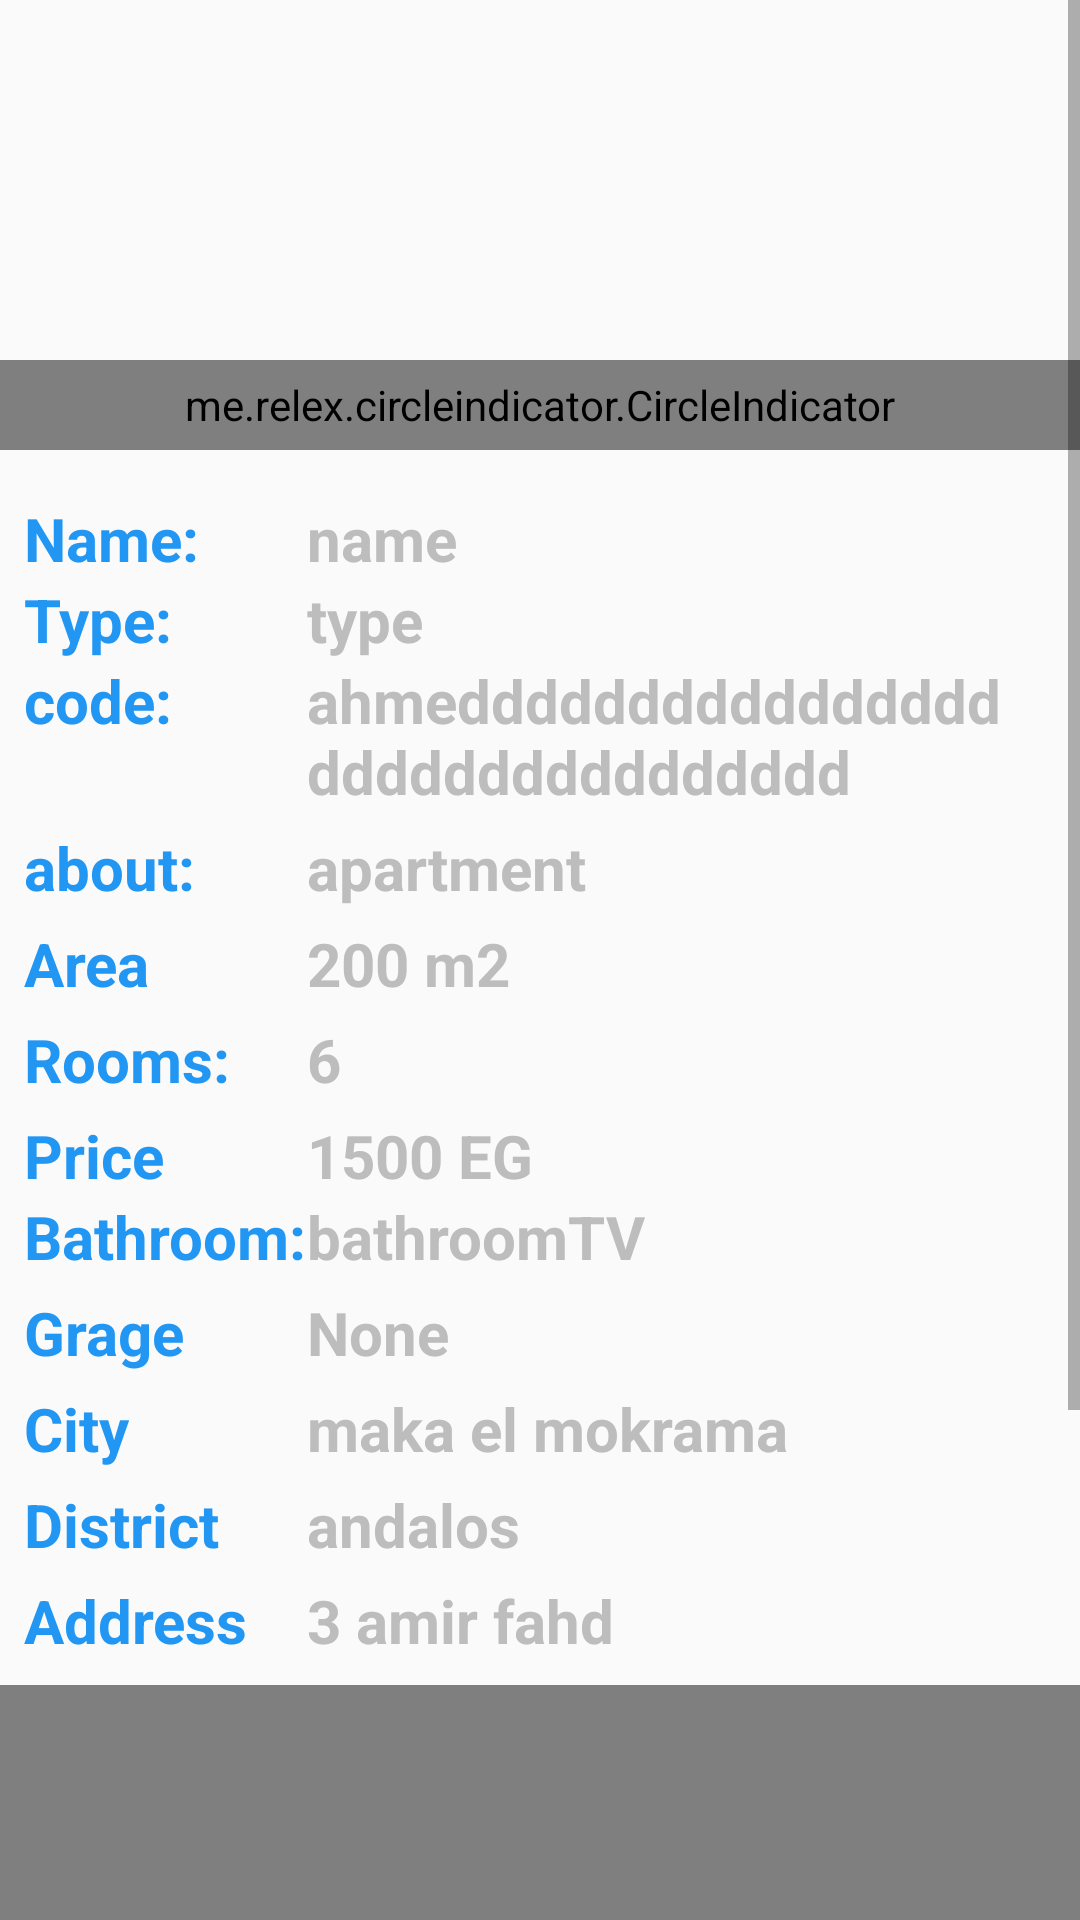

Write the Android layout XML for this screen, with the resource values it uses.
<!-- AndroidManifest.xml: application theme AppTheme -->
<!-- res/layout/fragment_mdetails.xml -->
<?xml version="1.0" encoding="utf-8"?>
<ScrollView xmlns:android="http://schemas.android.com/apk/res/android"
    android:id="@+id/scroll"
    android:layout_width="match_parent"
    android:layout_height="match_parent"
    android:fillViewport="true"
    xmlns:app="http://schemas.android.com/apk/res-auto">

    <RelativeLayout
        android:layout_width="match_parent"
        android:layout_height="wrap_content">
        <RelativeLayout
            android:layout_width="match_parent"
            android:layout_height="150dp"
            android:id="@+id/ll"
            android:layout_marginBottom="8dp">
            <androidx.viewpager.widget.ViewPager
                android:id="@+id/pager"
                android:layout_width="fill_parent"
                android:layout_height="fill_parent"
                android:layout_alignParentTop="true" />
            <me.relex.circleindicator.CircleIndicator
                android:id="@+id/indicator"
                android:layout_width="match_parent"
                android:layout_height="30dp"
                android:layout_alignParentBottom="true"/>
        </RelativeLayout>
        <GridLayout
            android:id="@+id/layout3"
            android:layout_below="@+id/ll"
            android:layout_width="match_parent"
            android:layout_height="wrap_content"
            android:rowCount="10"
            android:columnCount="2"
            android:padding="8dp">
            <TextView
                android:text="@string/name_"
                android:textColor="@color/colorPrimary"
                android:textStyle="bold"
                android:textSize="20sp"
                android:layout_width="wrap_content"
                android:layout_height="wrap_content" />
            <TextView
                android:id="@+id/nameTV"
                android:text="name"
                android:textColor="#BDBDBD"
                android:textStyle="bold"
                android:layout_marginEnd="110dp"
                android:textSize="20sp"
                android:layout_width="wrap_content"
                android:layout_height="wrap_content"
                android:gravity="fill"/>

            <TextView
                android:text="@string/type_"
                android:textColor="@color/colorPrimary"
                android:textStyle="bold"
                android:textSize="20sp"
                android:layout_width="wrap_content"
                android:layout_height="wrap_content" />
            <TextView
                android:id="@+id/typeTV"
                android:text="type"
                android:textColor="#BDBDBD"
                android:textStyle="bold"
                android:layout_marginEnd="110dp"
                android:textSize="20sp"
                android:layout_width="wrap_content"
                android:layout_height="wrap_content"
                android:gravity="fill"/>

            <TextView
                android:text="@string/code_"
                android:textColor="@color/colorPrimary"
                android:textStyle="bold"
                android:textSize="20sp"
                android:layout_width="wrap_content"
                android:layout_height="wrap_content" />
            <TextView
                android:id="@+id/tx1"
                android:text="ahmedddddddddddddddddddddddddddddddd"
                android:textColor="#BDBDBD"
                android:textStyle="bold"
                android:layout_marginEnd="110dp"
                android:textSize="20dp"
                android:layout_width="wrap_content"
                android:layout_height="wrap_content"
                android:gravity="fill"/>
            <TextView
                android:text="@string/about_"
                android:textColor="@color/colorPrimary"
                android:textStyle="bold"
                android:textSize="20dp"
                android:layout_marginTop="5dp"
                android:layout_width="wrap_content"
                android:layout_height="wrap_content" />
            <TextView
                android:id="@+id/tx2"
                android:text="apartment"
                android:textColor="#BDBDBD"
                android:textStyle="bold"
                android:textSize="20dp"
                android:layout_marginEnd="110dp"
                android:layout_marginTop="5dp"
                android:layout_width="wrap_content"
                android:layout_height="wrap_content" />
            <TextView
                android:text="@string/area"
                android:textColor="@color/colorPrimary"
                android:textStyle="bold"
                android:textSize="20dp"
                android:layout_marginTop="5dp"
                android:layout_width="wrap_content"
                android:layout_height="wrap_content" />
            <TextView
                android:id="@+id/tx3"
                android:text="200 m2"
                android:textColor="#BDBDBD"
                android:textStyle="bold"
                android:textSize="20dp"
                android:layout_marginEnd="110dp"
                android:layout_marginTop="5dp"
                android:layout_width="wrap_content"
                android:layout_height="wrap_content" />

            <TextView
                android:text="@string/rooms"
                android:textColor="@color/colorPrimary"
                android:textStyle="bold"
                android:textSize="20dp"
                android:layout_marginTop="5dp"
                android:layout_width="wrap_content"
                android:layout_height="wrap_content" />
            <TextView
                android:id="@+id/tx5"
                android:text="6"
                android:textColor="#BDBDBD"
                android:textStyle="bold"
                android:textSize="20dp"
                android:layout_marginEnd="110dp"
                android:layout_marginTop="5dp"
                android:layout_width="wrap_content"
                android:layout_height="wrap_content" />
            <TextView
                android:text="@string/price"
                android:textColor="@color/colorPrimary"
                android:textStyle="bold"
                android:textSize="20dp"
                android:layout_marginTop="5dp"
                android:layout_width="wrap_content"
                android:layout_height="wrap_content" />
            <TextView
                android:id="@+id/tx6"
                android:text="1500 EG"
                android:textColor="#BDBDBD"
                android:textStyle="bold"
                android:textSize="20dp"
                android:layout_marginEnd="110dp"
                android:layout_marginTop="5dp"
                android:layout_width="wrap_content"
                android:layout_height="wrap_content" />
            <TextView
                android:text="@string/bathroom_"
                android:textColor="@color/colorPrimary"
                android:textStyle="bold"
                android:textSize="20sp"
                android:layout_width="wrap_content"
                android:layout_height="wrap_content" />
            <TextView
                android:id="@+id/bathroomTV"
                android:text="bathroomTV"
                android:textColor="#BDBDBD"
                android:textStyle="bold"
                android:layout_marginEnd="110dp"
                android:textSize="20sp"
                android:layout_width="wrap_content"
                android:layout_height="wrap_content"
                android:gravity="fill"/>
            <TextView
                android:text="@string/grage"
                android:textColor="@color/colorPrimary"
                android:textStyle="bold"
                android:textSize="20dp"
                android:layout_marginTop="5dp"
                android:layout_width="wrap_content"
                android:layout_height="wrap_content" />
            <TextView
                android:id="@+id/tx7"
                android:text="None"
                android:textColor="#BDBDBD"
                android:textStyle="bold"
                android:textSize="20dp"
                android:layout_marginEnd="110dp"
                android:layout_marginTop="5dp"
                android:layout_width="wrap_content"
                android:layout_height="wrap_content" />
            <TextView
                android:text="@string/city"
                android:textColor="@color/colorPrimary"
                android:textStyle="bold"
                android:textSize="20dp"
                android:layout_marginTop="5dp"
                android:layout_width="wrap_content"
                android:layout_height="wrap_content" />
            <TextView
                android:id="@+id/tx8"
                android:text="maka el mokrama"
                android:textColor="#BDBDBD"
                android:textStyle="bold"
                android:textSize="20dp"
                android:layout_marginEnd="110dp"
                android:layout_marginTop="5dp"
                android:layout_width="wrap_content"
                android:layout_height="wrap_content" />
            <TextView
                android:text="@string/district"
                android:textColor="@color/colorPrimary"
                android:textStyle="bold"
                android:textSize="20dp"
                android:layout_marginTop="5dp"
                android:layout_width="wrap_content"
                android:layout_height="wrap_content" />
            <TextView
                android:id="@+id/tx9"
                android:text="andalos"
                android:textColor="#BDBDBD"
                android:textStyle="bold"
                android:textSize="20dp"
                android:layout_marginEnd="110dp"
                android:layout_marginTop="5dp"
                android:layout_width="wrap_content"
                android:layout_height="wrap_content" />
            <TextView
                android:text="@string/address"
                android:textColor="@color/colorPrimary"
                android:textStyle="bold"
                android:textSize="20dp"
                android:layout_marginTop="5dp"
                android:layout_width="wrap_content"
                android:layout_height="wrap_content" />
            <TextView
                android:id="@+id/tx10"
                android:text="3 amir fahd "
                android:textColor="#BDBDBD"
                android:textStyle="bold"
                android:textSize="20dp"
                android:layout_marginEnd="110dp"
                android:layout_marginTop="5dp"
                android:layout_width="wrap_content"
                android:layout_height="wrap_content" />
        </GridLayout>
        <com.google.android.gms.maps.MapView
            android:layout_width="match_parent"
            android:layout_height="300dp"
            android:id="@+id/map"
            android:layout_below="@+id/layout3"
            android:layout_marginBottom="10dp"

            />
    </RelativeLayout>
</ScrollView>
<!-- resources referenced by this layout -->
<resources>
  <color name="colorPrimary">#2196F3</color>
  <string name="about_">about:</string>
  <string name="address">Address</string>
  <string name="area">Area</string>
  <string name="bathroom_">Bathroom:</string>
  <string name="city">City</string>
  <string name="code_">code:</string>
  <string name="district">District</string>
  <string name="grage">Grage</string>
  <string name="name_">Name:</string>
  <string name="price">Price</string>
  <string name="rooms">Rooms:</string>
  <string name="type_">Type:</string>
  <style name="AppTheme" parent="Theme.AppCompat.Light.NoActionBar">
          
          <item name="colorPrimary">@color/colorPrimary</item>
          <item name="colorPrimaryDark">@color/colorPrimaryDark</item>
          <item name="colorAccent">@color/colorAccent</item>
          <item name="android:navigationBarColor" tools:targetApi="lollipop">@color/colorPrimaryDark</item>
      </style>
  <color name="colorPrimaryDark">#007ac1</color>
  <color name="colorAccent">#6ec6ff</color>
</resources>
